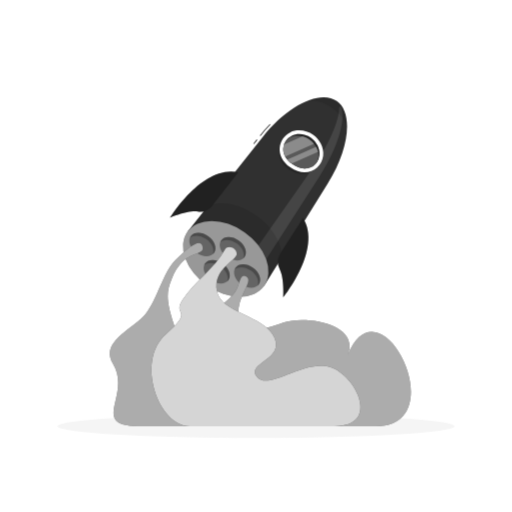
t = 0.00 s
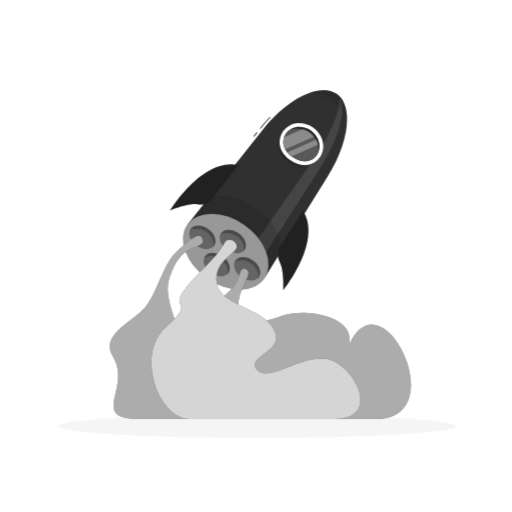
t = 0.53 s
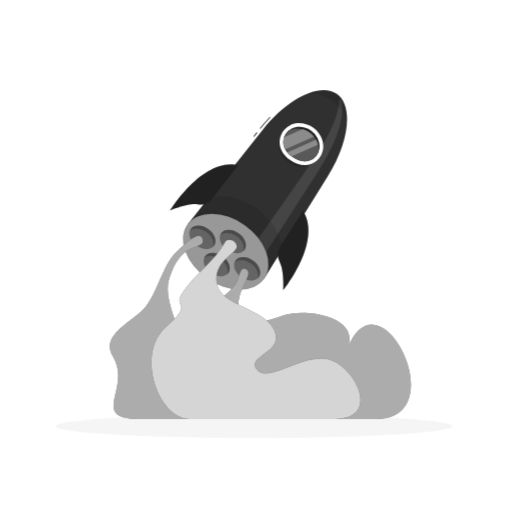
t = 0.98 s
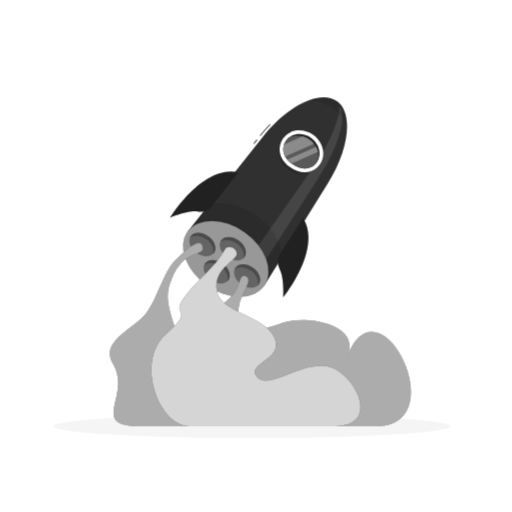
t = 1.50 s
t = 2.03 s: frame unchanged from t = 0.98 s, image omitted
t = 2.48 s: frame unchanged from t = 0.53 s, image omitted

The animated SVG that drew these frames (rendered in a browser with its animation timeline set to each time). Animation: 3 CSS @keyframes rules; one cycle of 3.00 s, repeats indefinitely.

<svg class="animated" id="freepik_stories-to-the-stars" xmlns="http://www.w3.org/2000/svg" viewBox="0 0 500 500" version="1.1" xmlns:xlink="http://www.w3.org/1999/xlink" xmlns:svgjs="http://svgjs.com/svgjs"><style>svg#freepik_stories-to-the-stars:not(.animated) .animable {opacity: 0;}svg#freepik_stories-to-the-stars.animated #freepik--background-simple--inject-174 {animation: 1.5s Infinite  linear wind;animation-delay: 0s;}svg#freepik_stories-to-the-stars.animated #freepik--Shadow--inject-174 {animation: 3s Infinite  linear shake;animation-delay: 0s;}svg#freepik_stories-to-the-stars.animated #freepik--Rocket--inject-174 {animation: 1.5s Infinite  linear floating;animation-delay: 0s;}            @keyframes wind {                0% {                    transform: rotate( 0deg );                }                25% {                    transform: rotate( 1deg );                }                75% {                    transform: rotate( -1deg );                }            }                    @keyframes shake {                10%, 90% {                    transform: translate3d(-1px, 0, 0);                  }                  20%, 80% {                    transform: translate3d(2px, 0, 0);                  }                  30%, 50%, 70% {                    transform: translate3d(-4px, 0, 0);                  }                  40%, 60% {                    transform: translate3d(4px, 0, 0);                  }            }                    @keyframes floating {                0% {                    opacity: 1;                    transform: translateY(0px);                }                50% {                    transform: translateY(-10px);                }                100% {                    opacity: 1;                    transform: translateY(0px);                }            }        .animator-hidden { display: none; }</style><g id="freepik--background-simple--inject-174" class="animable animator-hidden" style="transform-origin: 249.991px 164.648px;"><path d="M203.8,205.68c73.45-10.88,200.26,103.1,231.46-3.29,22.14-75.47-116.09-175-183.51-126.65C210.93,105,219,102.59,159.55,98.27,99.26,93.89,73.85,96.73,64,155.84c-5.09,30.59-.51,90.51,43.78,106.78C163.2,283,158.93,212.33,203.8,205.68Z" style="fill: #303030; transform-origin: 249.991px 164.648px;" id="el9ggek9tt9wi" class="animable"></path><g id="el1d0q96gs8ib"><path d="M203.8,205.68c73.45-10.88,200.26,103.1,231.46-3.29,22.14-75.47-116.09-175-183.51-126.65C210.93,105,219,102.59,159.55,98.27,99.26,93.89,73.85,96.73,64,155.84c-5.09,30.59-.51,90.51,43.78,106.78C163.2,283,158.93,212.33,203.8,205.68Z" style="fill: rgb(255, 255, 255); opacity: 0.9; transform-origin: 249.991px 164.648px;" class="animable" id="elsvpklgp4r4"></path></g></g><g id="freepik--Shadow--inject-174" class="animable" style="transform-origin: 250px 416.24px;"><ellipse id="freepik--path--inject-174" cx="250" cy="416.24" rx="193.89" ry="11.32" style="fill: rgb(245, 245, 245); transform-origin: 250px 416.24px;" class="animable"></ellipse></g><g id="freepik--Rocket--inject-174" class="animable" style="transform-origin: 254.242px 255.634px;"><path d="M254.35,132.83l-.7-.55c3.15-4,6.46-7.76,9.84-11.28l.63.62C260.76,125.11,257.47,128.89,254.35,132.83Z" style="fill: #303030; transform-origin: 258.885px 126.915px;" id="el7mwkqetby6k" class="animable"></path><g id="elh4jeu0ixig"><rect x="246.75" y="137.98" width="5.19" height="0.88" style="fill: #303030; transform-origin: 249.345px 138.42px; transform: rotate(-51.58deg);" class="animable" id="el0dc59yjk7nm"></rect></g><path d="M320,179.22c21.73-34.93,24.69-69.35,8.87-80.49s-47.23,3.24-72.8,35.47L183,226.37l74.92,52.76Z" style="fill: #303030; transform-origin: 260.933px 187.064px;" id="eld4s88r0l74r" class="animable"></path><g id="el0ijoqoacng97"><path d="M311.45,173.2l-63.6,98.87-7.78-14.87L303.24,167c17.86-25.51,27.87-48.82,27.91-61.8a1.06,1.06,0,0,1,2.06-.36C337.71,117.79,329.91,144.51,311.45,173.2Z" style="fill: rgb(255, 255, 255); opacity: 0.1; transform-origin: 287.262px 188.101px;" class="animable" id="eltsizys9x17i"></path></g><g id="el5swonrep5xx"><ellipse cx="220.42" cy="252.75" rx="31.81" ry="45.82" style="fill: #303030; transform-origin: 220.42px 252.75px; transform: rotate(-54.85deg);" class="animable" id="elgmrtrv9f11d"></ellipse></g><g id="el0dsnzxc1av6s"><ellipse cx="220.42" cy="252.75" rx="31.81" ry="45.82" style="fill: rgb(255, 255, 255); opacity: 0.5; transform-origin: 220.42px 252.75px; transform: rotate(-54.85deg);" class="animable" id="elt0aukhosszn"></ellipse></g><g id="el8ghni12om1a"><path d="M250.1,210.44c-16.44-11.58-35.09-14.89-47-9.48l-18.55,23.38c11-12.28,34.51-11.44,54.17,2.4s28.39,35.73,20.51,50.2l15.57-25C276.14,238.81,266.72,222.14,250.1,210.44Z" style="opacity: 0.1; transform-origin: 229.738px 237.685px;" class="animable" id="electwftjekxq"></path></g><g id="el401wzs71q66"><path d="M276.43,135.06c-4.56,7.22-8,20.73,5.55,30.26s25.11,1.76,30.36-5Z" style="opacity: 0.2; transform-origin: 292.365px 152.411px;" class="animable" id="ellhplzs219d"></path></g><path d="M315.54,152c-1.55,12.9-16.46,22.31-32.11,11.29s-11.82-28.23-.2-34c7.16-3.58,16.28-2,22.52,2.34S316.5,144,315.54,152Z" style="fill: rgb(255, 255, 255); transform-origin: 294.364px 147.733px;" id="el71uantqmmku" class="animable"></path><path d="M285.56,160.24c-6.09-4.28-9.21-9.88-8.77-15.74a14.7,14.7,0,0,1,8.1-12c5.44-2.72,13.14-1.87,18.73,2.06s9,10.91,8.25,16.95a14.68,14.68,0,0,1-8.53,11.65C298,165.58,291.65,164.53,285.56,160.24Z" style="fill: #303030; transform-origin: 294.361px 147.677px;" id="elfvzzdqyc5xo" class="animable"></path><g id="elaq4btbctpp"><path d="M285.56,160.24c-6.09-4.28-9.21-9.88-8.77-15.74a14.7,14.7,0,0,1,8.1-12c5.44-2.72,13.14-1.87,18.73,2.06s9,10.91,8.25,16.95a14.68,14.68,0,0,1-8.53,11.65C298,165.58,291.65,164.53,285.56,160.24Z" style="opacity: 0.3; transform-origin: 294.361px 147.677px;" class="animable" id="el3k8dtm2k91q"></path></g><path d="M285.56,160.24c-6.09-4.28-9.32-9.72-9.08-15.3A12.89,12.89,0,0,1,284,133.78c5.23-2.42,12.78-1.36,18.37,2.58s9.13,10.69,8.61,16.43a12.87,12.87,0,0,1-8,10.84C297.85,165.74,291.65,164.53,285.56,160.24Z" style="fill: #303030; transform-origin: 293.749px 148.567px;" id="el3qre0hihk3v" class="animable"></path><g id="el0a3lty0hyxmc"><path d="M285.56,160.24c-6.09-4.28-9.32-9.72-9.08-15.3A12.89,12.89,0,0,1,284,133.78c5.23-2.42,12.78-1.36,18.37,2.58s9.13,10.69,8.61,16.43a12.87,12.87,0,0,1-8,10.84C297.85,165.74,291.65,164.53,285.56,160.24Z" style="fill: rgb(255, 255, 255); opacity: 0.2; transform-origin: 293.749px 148.567px;" class="animable" id="elhi77s3a87er"></path></g><g id="eljz1cr5qmym"><path d="M306.61,140.31l-28.15,12.42a14.34,14.34,0,0,1-2-7.79,12.45,12.45,0,0,1,.75-3.77l18.17-8a21.13,21.13,0,0,1,11.21,7.16Z" style="fill: rgb(255, 255, 255); opacity: 0.3; transform-origin: 291.531px 142.95px;" class="animable" id="elrszehor4phc"></path></g><g id="elaf69r9lgcpr"><path d="M310.65,148.32,284.82,159.7a24.94,24.94,0,0,1-4.22-3.92l28.1-12.4A19,19,0,0,1,310.65,148.32Z" style="fill: rgb(255, 255, 255); opacity: 0.3; transform-origin: 295.625px 151.54px;" class="animable" id="elgweu31tzgvb"></path></g><g id="elda4d050cohp"><path d="M338.81,126.05c-.86-6.9-6.16-14.88-14.54-20.78s-17.67-8.2-24.46-6.69c11.55-4.71,21.9-4.89,29.06.15S339.35,113.59,338.81,126.05Z" style="opacity: 0.1; transform-origin: 319.338px 110.524px;" class="animable" id="elnc275rmcvyq"></path></g><g id="elkbn7yxcxako"><ellipse cx="227.31" cy="242.96" rx="9.91" ry="13.95" style="fill: #303030; opacity: 0.5; transform-origin: 227.31px 242.96px; transform: rotate(-54.85deg);" class="animable" id="el631iz18r6js"></ellipse></g><g id="el0zfky6i3va5"><path d="M209,246.78c-3.15,4.47-10.81,4.51-17.11.07s-8.86-11.66-5.71-16.13,10.82-4.51,17.12-.07S212.11,242.31,209,246.78Z" style="fill: #303030; opacity: 0.5; transform-origin: 197.582px 238.75px;" class="animable" id="el0b8dq8ybe2c5"></path></g><g id="ele2jaenpwc7u"><path d="M252.71,277.59c-3.15,4.48-10.81,4.51-17.11.07s-8.85-11.66-5.7-16.13,10.81-4.51,17.11-.07S255.86,273.12,252.71,277.59Z" style="fill: #303030; opacity: 0.5; transform-origin: 241.305px 269.562px;" class="animable" id="eliz1h5oadjt"></path></g><g id="el5rdnznpkfe6"><path d="M223,273.38c-3.15,4.47-10.81,4.5-17.11.07s-8.85-11.66-5.7-16.14,10.81-4.5,17.11-.07S226.11,268.9,223,273.38Z" style="fill: #303030; opacity: 0.5; transform-origin: 211.586px 265.343px;" class="animable" id="el8gucxxl9scg"></path></g><g id="elye1cthbj4gf"><path d="M238.72,251a7.1,7.1,0,0,1-1.16,1.28c1.75-4.46-.89-10.65-6.52-14.61s-12.34-4.36-15.95-1.22a7.59,7.59,0,0,1,.81-1.51c3.15-4.47,10.82-4.51,17.12-.07S241.86,246.52,238.72,251Z" style="fill: #303030; opacity: 0.5; transform-origin: 227.578px 241.922px;" class="animable" id="elaox21e8852l"></path></g><g id="el8xvjvgpyld7"><path d="M209,246.78a7.36,7.36,0,0,1-1.15,1.28c1.75-4.47-.88-10.65-6.52-14.62s-12.34-4.36-15.95-1.21a7.32,7.32,0,0,1,.81-1.51c3.15-4.48,10.81-4.51,17.11-.07S212.11,242.3,209,246.78Z" style="fill: #303030; opacity: 0.5; transform-origin: 197.856px 237.7px;" class="animable" id="elut3lxqfvjpo"></path></g><g id="el8mizhyvjvb6"><path d="M252.71,277.6a7.3,7.3,0,0,1-1.15,1.27c1.75-4.47-.89-10.65-6.52-14.61s-12.34-4.37-15.95-1.21a7.15,7.15,0,0,1,.81-1.52c3.15-4.48,10.81-4.51,17.11-.07S255.87,273.12,252.71,277.6Z" style="fill: #303030; opacity: 0.5; transform-origin: 241.577px 268.51px;" class="animable" id="el3s468ynvonj"></path></g><g id="el0g0p0mhzgesr"><path d="M223,273.38a6.61,6.61,0,0,1-1.15,1.27c1.75-4.46-.89-10.65-6.52-14.61s-12.34-4.36-15.95-1.21a6.94,6.94,0,0,1,.81-1.52c3.15-4.48,10.81-4.5,17.11-.07S226.11,268.9,223,273.38Z" style="fill: #303030; opacity: 0.5; transform-origin: 211.856px 264.292px;" class="animable" id="elz340yjuiout"></path></g><path d="M232.58,168.23s-13.5,17.52-25.26,32.6a15.48,15.48,0,0,1-14.21,5.71c-10.27-1.27-27,6-27,6S197.76,160.55,232.58,168.23Z" style="fill: #303030; transform-origin: 199.345px 189.998px;" id="elmv7lflq2i7" class="animable"></path><g id="ely979vce3m8p"><path d="M232.58,168.23s-13.5,17.52-25.26,32.6a15.48,15.48,0,0,1-14.21,5.71c-10.27-1.27-27,6-27,6S197.76,160.55,232.58,168.23Z" style="opacity: 0.3; transform-origin: 199.345px 189.998px;" class="animable" id="el8960jpvdkur"></path></g><path d="M295.89,212.82S284,231.43,273.71,247.58a15.47,15.47,0,0,0-.58,15.3c4.66,9.25,3.44,27.49,3.44,27.49S314.86,243,295.89,212.82Z" style="fill: #303030; transform-origin: 286.274px 251.595px;" id="elvt3zs4f271" class="animable"></path><g id="elevphjxl7ah"><path d="M295.89,212.82S284,231.43,273.71,247.58a15.47,15.47,0,0,0-.58,15.3c4.66,9.25,3.44,27.49,3.44,27.49S314.86,243,295.89,212.82Z" style="opacity: 0.3; transform-origin: 286.274px 251.595px;" class="animable" id="el9j05a2a2twu"></path></g><path d="M339.51,346.61C352,316.05,298,307.39,276.63,315.06s-43.16,13.37-44-7.08,15.62-33.13,7.77-37.85c-4.35-2.62-5.59,2-7.74,8.74-6.58,20.65-43.85,25.57-26.7,55.46s8,23.4-20.85,35.39-14,46.52,13.91,46.52H367.1C444.14,416.24,371.2,268.78,339.51,346.61Z" style="fill: #303030; transform-origin: 285.362px 342.813px;" id="elwt47ckchmrq" class="animable"></path><g id="ell99dmdiscy"><path d="M339.51,346.61C352,316.05,298,307.39,276.63,315.06s-43.16,13.37-44-7.08,15.62-33.13,7.77-37.85c-4.35-2.62-5.59,2-7.74,8.74-6.58,20.65-43.85,25.57-26.7,55.46s8,23.4-20.85,35.39-14,46.52,13.91,46.52H367.1C444.14,416.24,371.2,268.78,339.51,346.61Z" style="fill: rgb(255, 255, 255); opacity: 0.6; transform-origin: 285.362px 342.813px;" class="animable" id="el25rwz8o1hz4"></path></g><path d="M197.55,240.09c-2.24-7.78-14.36,2-26.3,13.85s-17.83,38.9-29.38,53S97.25,333.78,110.18,355c19.07,31.27-24.76,61.27,27.15,61.27H243.8c19.47,0,40.58-23.81,10.26-40s-75.74,21.56-88-14.45c-6.08-17.87,16-9.67,5.77-38.93s-9.55-37.23-4.34-50.27C180.17,240.84,201,251.91,197.55,240.09Z" style="fill: #303030; transform-origin: 188.258px 326.788px;" id="elipypqytchf" class="animable"></path><g id="elietoze2fwff"><path d="M197.55,240.09c-2.24-7.78-14.36,2-26.3,13.85s-17.83,38.9-29.38,53S97.25,333.78,110.18,355c19.07,31.27-24.76,61.27,27.15,61.27H243.8c19.47,0,40.58-23.81,10.26-40s-75.74,21.56-88-14.45c-6.08-17.87,16-9.67,5.77-38.93s-9.55-37.23-4.34-50.27C180.17,240.84,201,251.91,197.55,240.09Z" style="fill: rgb(255, 255, 255); opacity: 0.6; transform-origin: 188.258px 326.788px;" class="animable" id="eldai2njsx41o"></path></g><path d="M219.62,243.68c2.64-4.82,11.7-1.93,11.5,4.38s-23.66,14.58-19.3,36.37,46.24,23.35,56.07,45.18S239.64,354.5,251,368.15s46.42-17.7,71.4-9.64,49.94,57.73,4.12,57.73H185.33c-30.7,0-53.12-63.39-23.62-89.47s5.7-17.61,16.71-34.32S209.49,262.16,219.62,243.68Z" style="fill: #303030; transform-origin: 249.981px 328.754px;" id="elv1egpjc8a2" class="animable"></path><g id="elxhuhk3q7hno"><path d="M219.62,243.68c2.64-4.82,11.7-1.93,11.5,4.38s-23.66,14.58-19.3,36.37,46.24,23.35,56.07,45.18S239.64,354.5,251,368.15s46.42-17.7,71.4-9.64,49.94,57.73,4.12,57.73H185.33c-30.7,0-53.12-63.39-23.62-89.47s5.7-17.61,16.71-34.32S209.49,262.16,219.62,243.68Z" style="fill: rgb(255, 255, 255); opacity: 0.8; transform-origin: 249.981px 328.754px;" class="animable" id="el1eseb7aw4sb"></path></g></g><defs>     <filter id="active" height="200%">         <feMorphology in="SourceAlpha" result="DILATED" operator="dilate" radius="2"></feMorphology>                <feFlood flood-color="#32DFEC" flood-opacity="1" result="PINK"></feFlood>        <feComposite in="PINK" in2="DILATED" operator="in" result="OUTLINE"></feComposite>        <feMerge>            <feMergeNode in="OUTLINE"></feMergeNode>            <feMergeNode in="SourceGraphic"></feMergeNode>        </feMerge>    </filter>    <filter id="hover" height="200%">        <feMorphology in="SourceAlpha" result="DILATED" operator="dilate" radius="2"></feMorphology>                <feFlood flood-color="#ff0000" flood-opacity="0.5" result="PINK"></feFlood>        <feComposite in="PINK" in2="DILATED" operator="in" result="OUTLINE"></feComposite>        <feMerge>            <feMergeNode in="OUTLINE"></feMergeNode>            <feMergeNode in="SourceGraphic"></feMergeNode>        </feMerge>            <feColorMatrix type="matrix" values="0   0   0   0   0                0   1   0   0   0                0   0   0   0   0                0   0   0   1   0 "></feColorMatrix>    </filter></defs></svg>